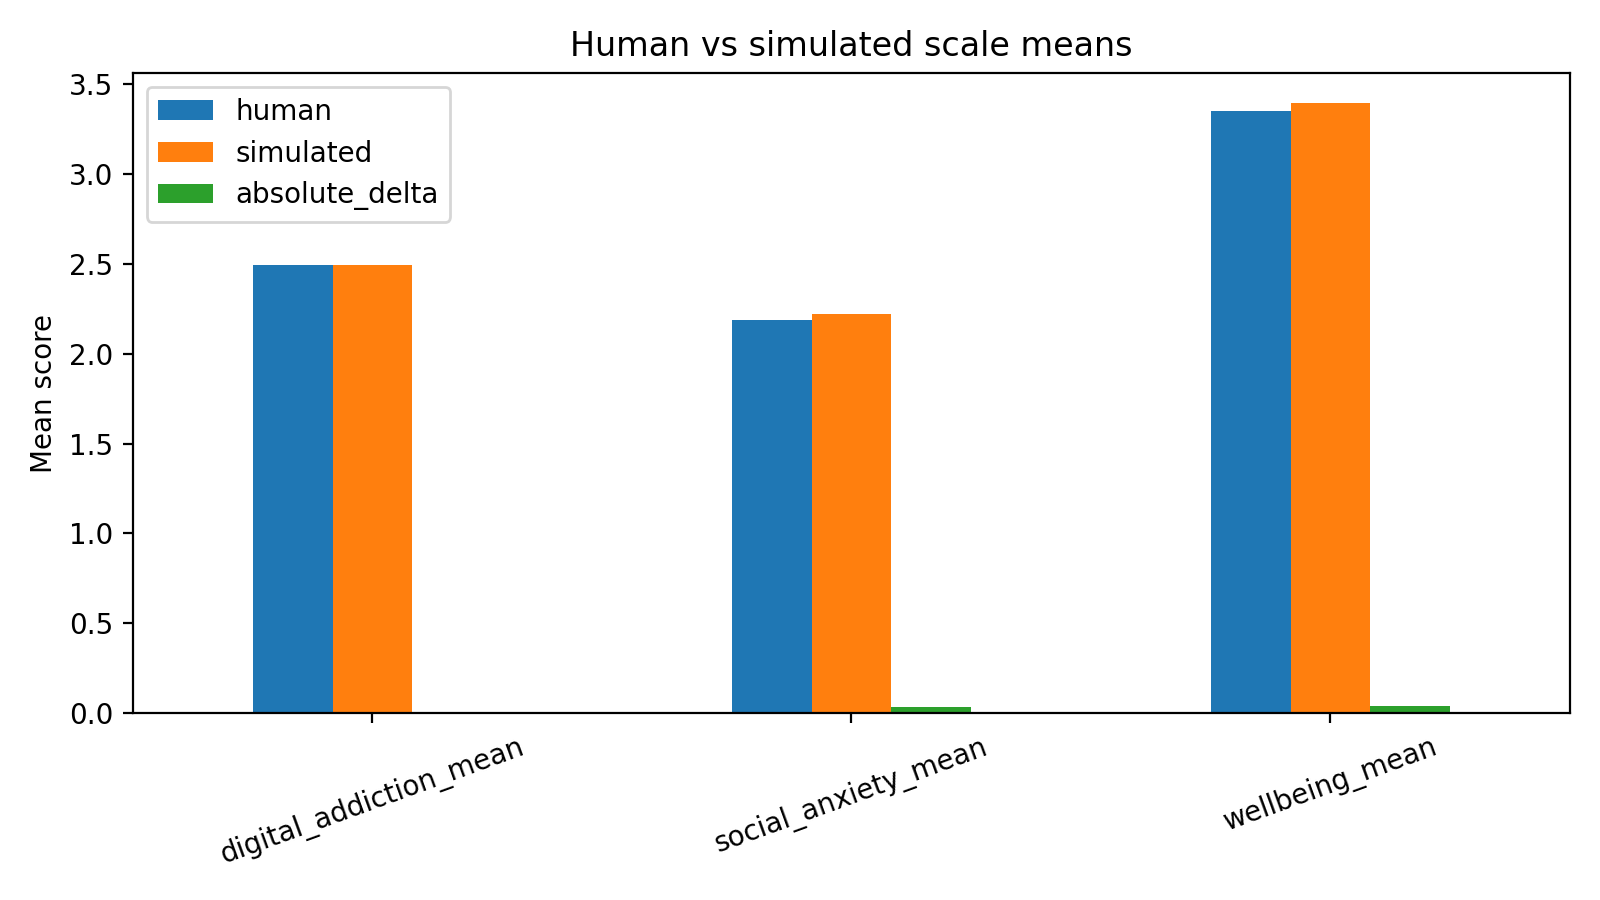

Values plotted in this chart, from the file beside it:
scale, human, simulated, absolute_delta
digital_addiction_mean, 2.493, 2.49, 0.002941
social_anxiety_mean, 2.189, 2.222, 0.03309
wellbeing_mean, 3.349, 3.392, 0.04228
